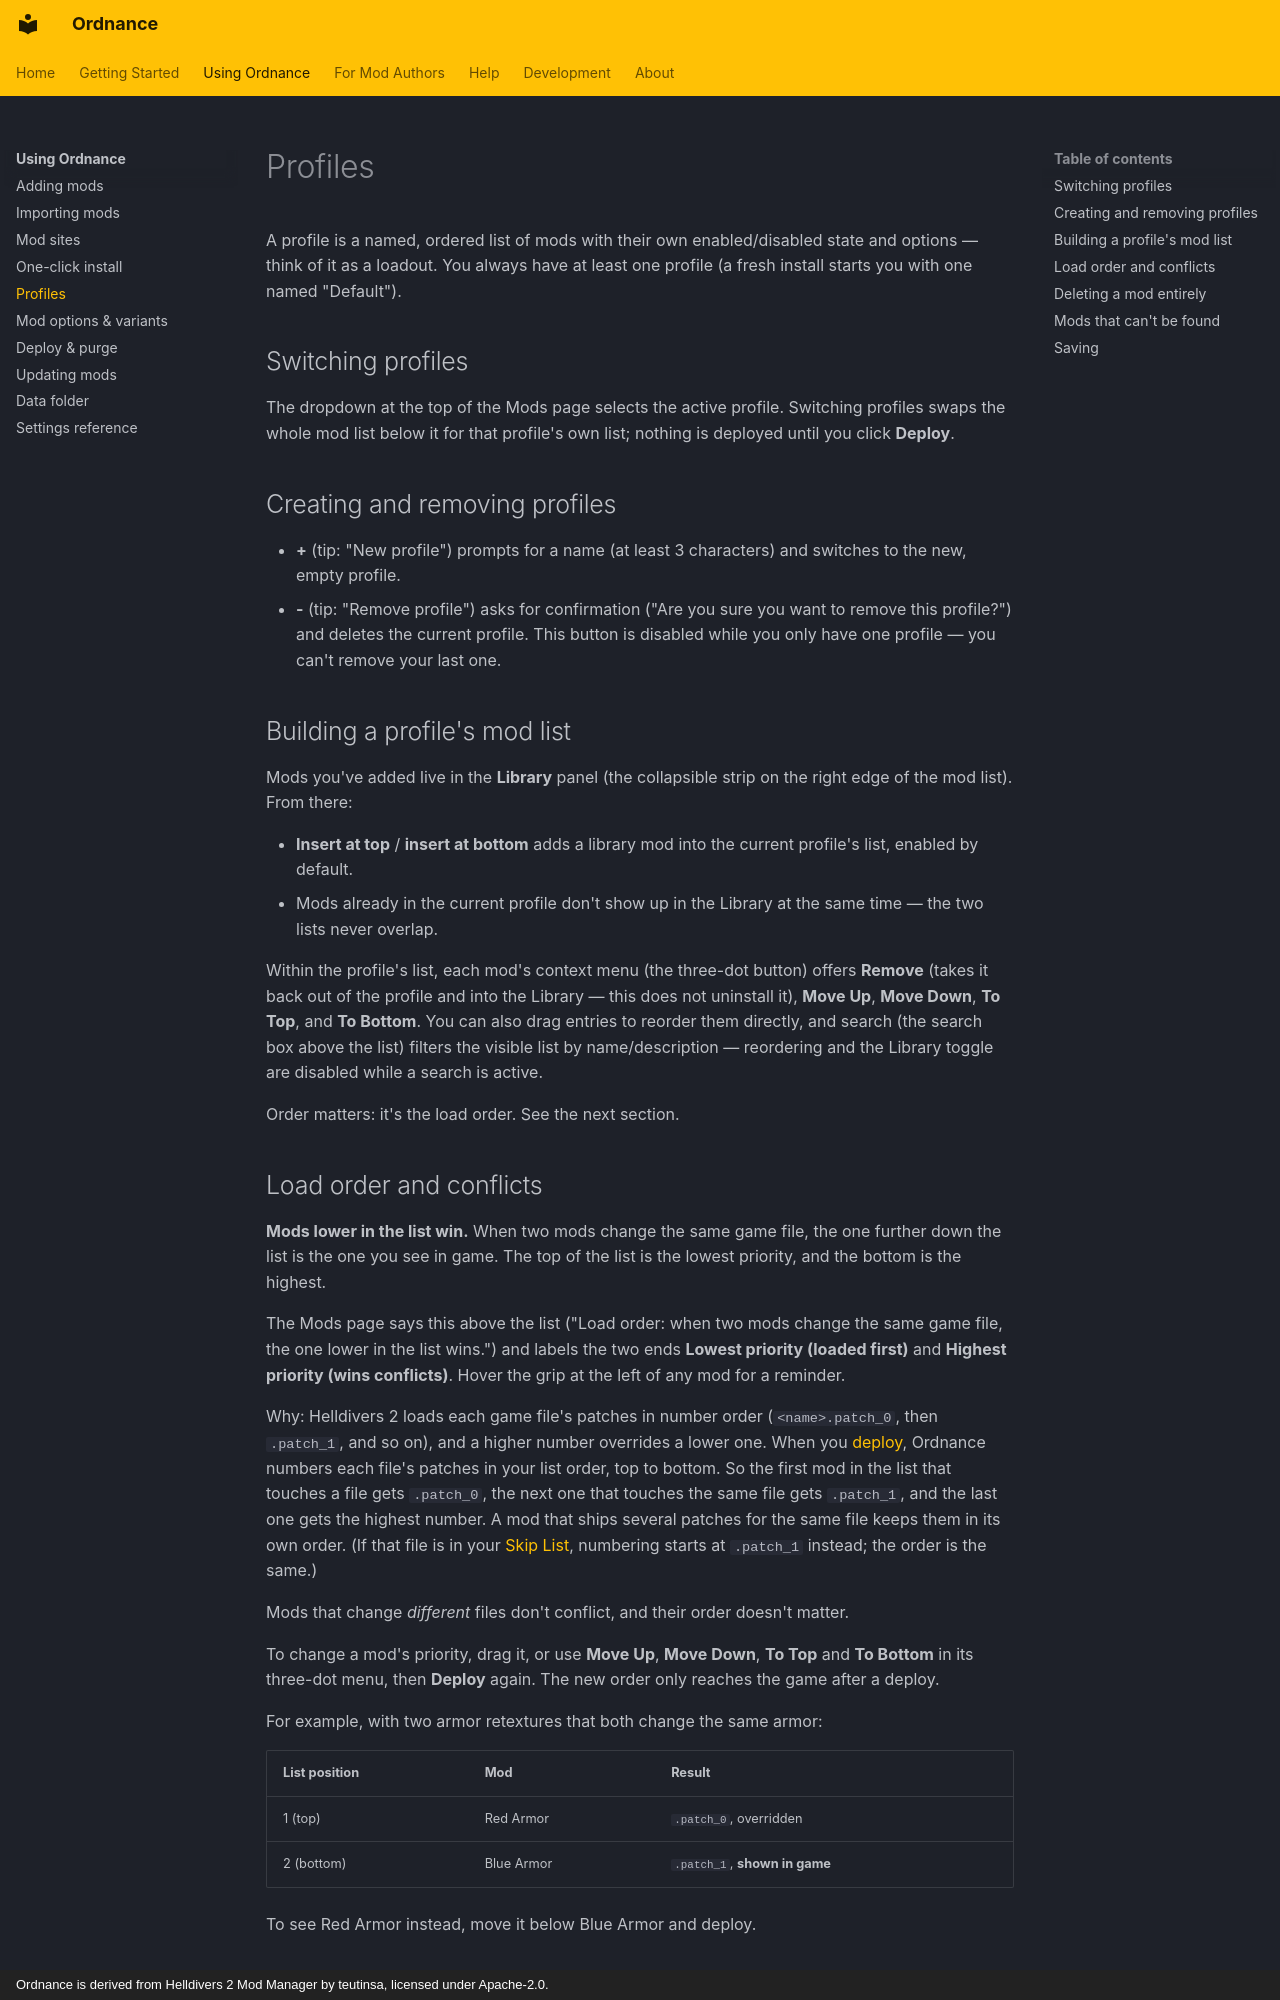

repository: Cavadus/ordnance · page: using/profiles/index.html · generator: mkdocs · copyright: Ordnance is derived from Helldivers 2 Mod Manager by teutinsa, licensed under Apache-2.0.

---
title: Profiles
---

# Profiles

A profile is a named, ordered list of mods with their own enabled/disabled state and options — think of it as a
loadout. You always have at least one profile (a fresh install starts you with one named "Default").

## Switching profiles

The dropdown at the top of the Mods page selects the active profile. Switching profiles swaps the whole mod list
below it for that profile's own list; nothing is deployed until you click **Deploy**.

## Creating and removing profiles

- **+** (tip: "New profile") prompts for a name (at least 3 characters) and switches to the new, empty profile.
- **-** (tip: "Remove profile") asks for confirmation ("Are you sure you want to remove this profile?") and
  deletes the current profile. This button is disabled while you only have one profile — you can't remove your
  last one.

## Building a profile's mod list

Mods you've added live in the **Library** panel (the collapsible strip on the right edge of the mod list). From
there:

- **Insert at top** / **insert at bottom** adds a library mod into the current profile's list, enabled by default.
- Mods already in the current profile don't show up in the Library at the same time — the two lists never overlap.

Within the profile's list, each mod's context menu (the three-dot button) offers **Remove** (takes it back out of
the profile and into the Library — this does not uninstall it), **Move Up**, **Move Down**, **To Top**, and
**To Bottom**. You can also drag entries to reorder them directly, and search (the search box above the list)
filters the visible list by name/description — reordering and the Library toggle are disabled while a search is
active.

Order matters: it's the load order. See the next section.

## Load order and conflicts

**Mods lower in the list win.** When two mods change the same game file, the one further down the list is the one
you see in game. The top of the list is the lowest priority, and the bottom is the highest.

The Mods page says this above the list ("Load order: when two mods change the same game file, the one lower in the
list wins.") and labels the two ends **Lowest priority (loaded first)** and **Highest priority (wins conflicts)**.
Hover the grip at the left of any mod for a reminder.

Why: Helldivers 2 loads each game file's patches in number order (`<name>.patch_0`, then `.patch_1`, and so on),
and a higher number overrides a lower one. When you [deploy](deploy-purge.md), Ordnance numbers each file's patches
in your list order, top to bottom. So the first mod in the list that touches a file gets `.patch_0`, the next one
that touches the same file gets `.patch_1`, and the last one gets the highest number. A mod that ships several
patches for the same file keeps them in its own order. (If that file is in your
[Skip List](settings.md#skip-list), numbering starts at `.patch_1` instead; the order is the same.)

Mods that change *different* files don't conflict, and their order doesn't matter.

To change a mod's priority, drag it, or use **Move Up**, **Move Down**, **To Top** and **To Bottom** in its
three-dot menu, then **Deploy** again. The new order only reaches the game after a deploy.

For example, with two armor retextures that both change the same armor:

| List position | Mod | Result |
| --- | --- | --- |
| 1 (top) | Red Armor | `.patch_0`, overridden |
| 2 (bottom) | Blue Armor | `.patch_1`, **shown in game** |

To see Red Armor instead, move it below Blue Armor and deploy.
